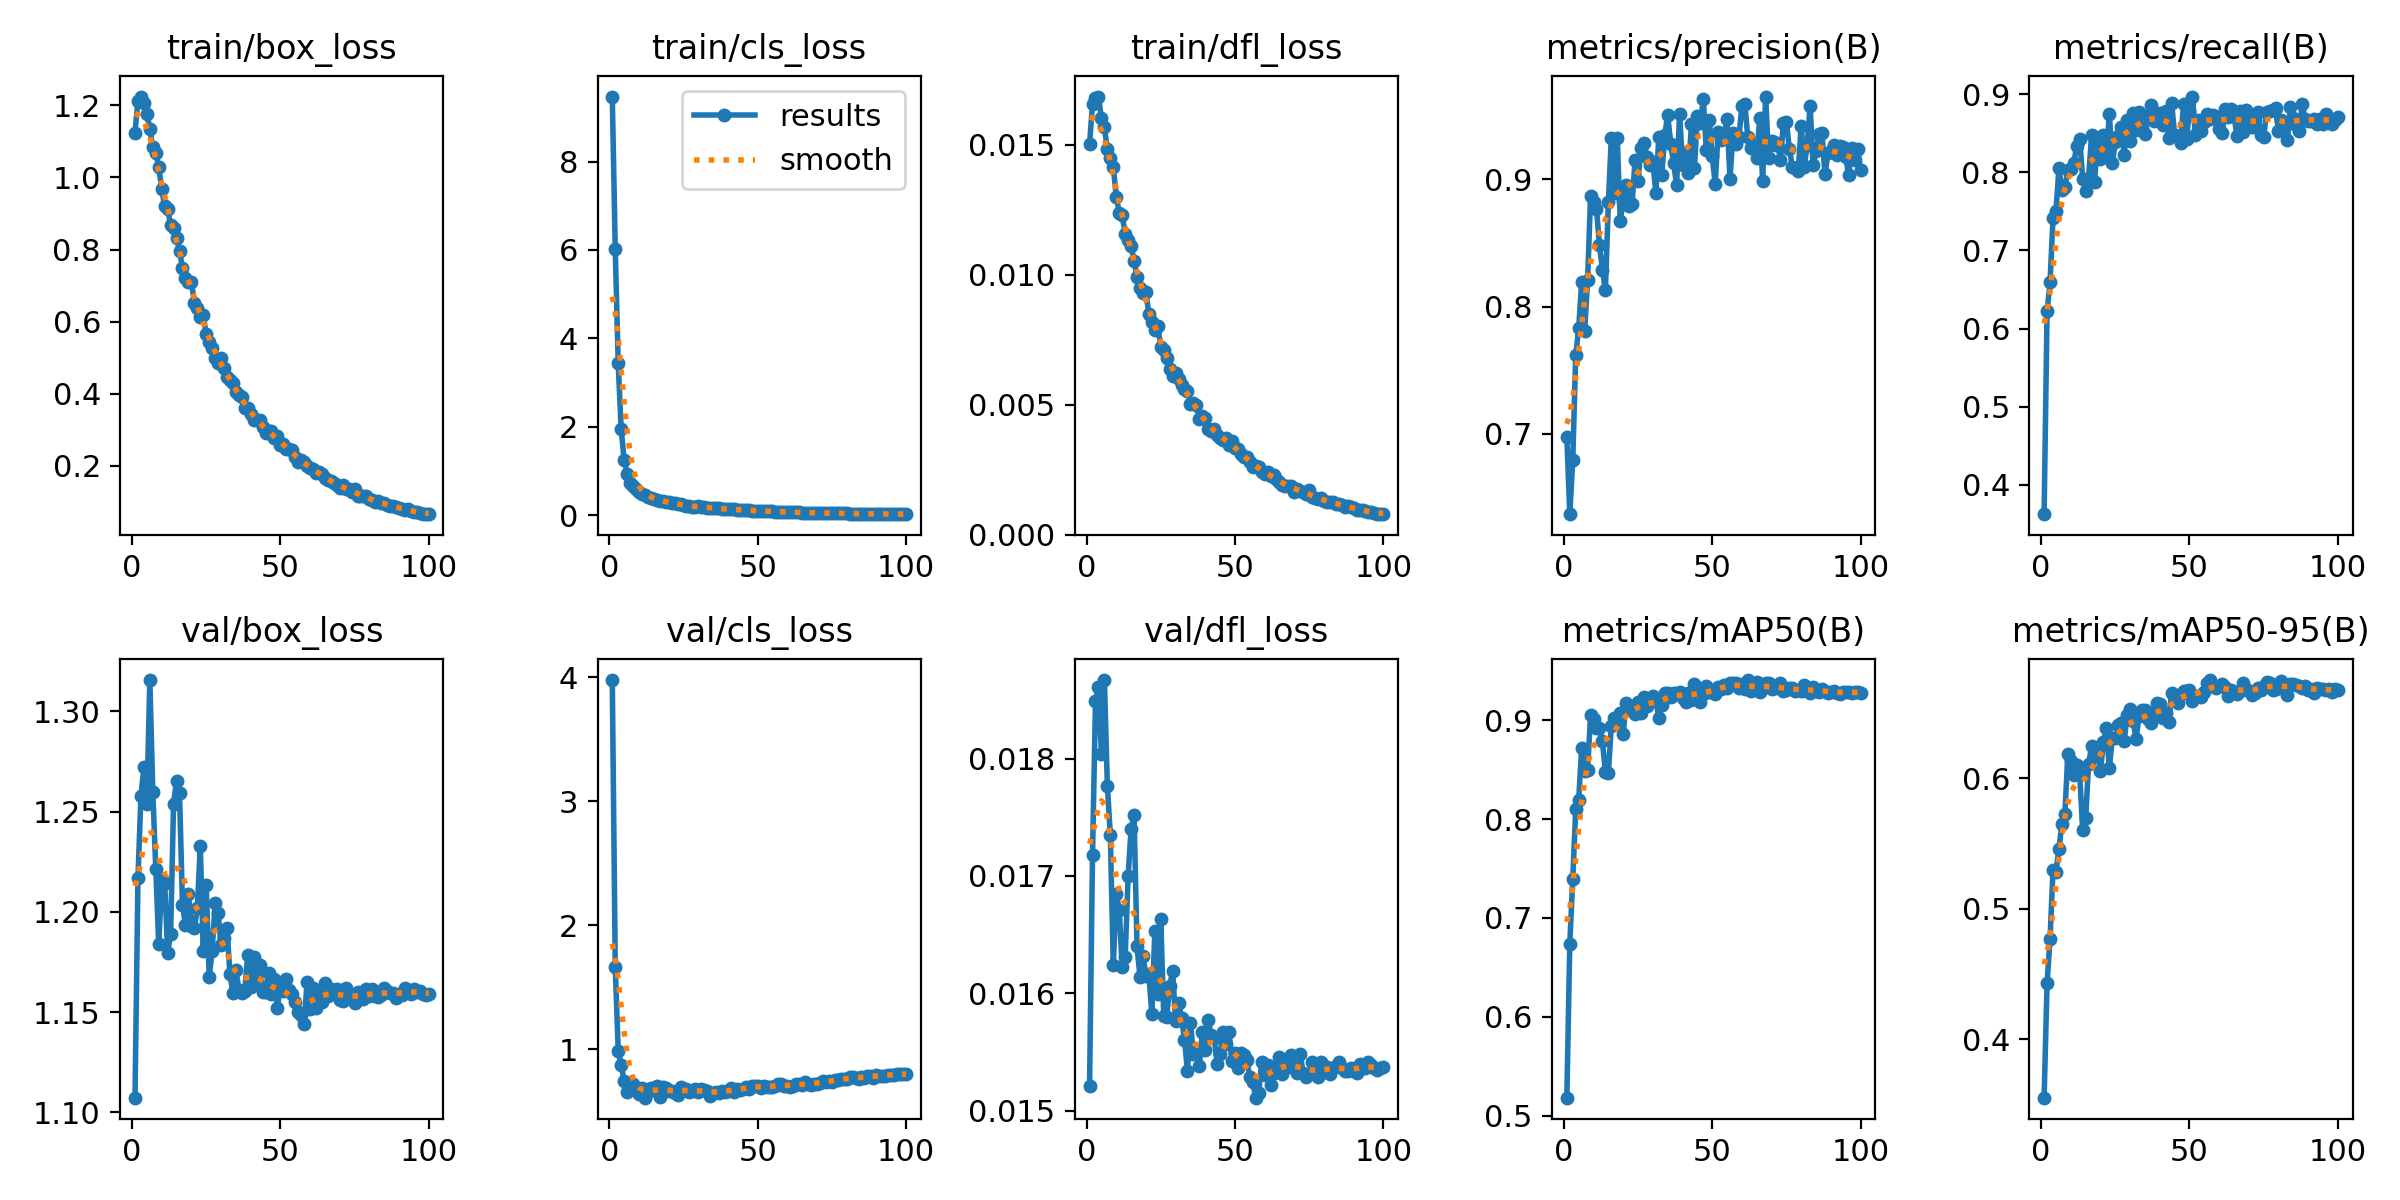

The file beside this chart, header and first rows:
epoch, time, train/box_loss, train/cls_loss, train/dfl_loss, metrics/precision(B), metrics/recall(B), metrics/mAP50(B), metrics/mAP50-95(B), val/box_loss, val/cls_loss, val/dfl_loss, lr/pg0, lr/pg1, lr/pg2
1, 15.83, 1.125, 9.469, 0.01502, 0.6977, 0.3626, 0.5183, 0.3551, 1.107, 3.978, 0.01521, 0.0004133, 0.0004133, 0.0004133
2, 30.04, 1.213, 6.012, 0.01658, 0.6369, 0.6224, 0.674, 0.4429, 1.217, 1.666, 0.01718, 0.0008218, 0.0008218, 0.0008218
3, 43.92, 1.225, 3.434, 0.01679, 0.6793, 0.6592, 0.7393, 0.4767, 1.258, 0.9863, 0.01849, 0.001222, 0.001222, 0.001222
4, 57.67, 1.205, 1.945, 0.01685, 0.7618, 0.7413, 0.8102, 0.5298, 1.272, 0.8736, 0.01861, 0.001213, 0.001213, 0.001213
5, 71.48, 1.177, 1.26, 0.01601, 0.7828, 0.7509, 0.8195, 0.5279, 1.254, 0.7412, 0.01804, 0.0012, 0.0012, 0.0012
6, 85.13, 1.134, 0.9321, 0.01566, 0.8193, 0.805, 0.8716, 0.5459, 1.316, 0.6519, 0.01867, 0.001188, 0.001188, 0.001188
7, 98.78, 1.083, 0.7347, 0.01482, 0.7805, 0.7773, 0.8485, 0.565, 1.26, 0.6874, 0.01777, 0.001176, 0.001176, 0.001176
8, 112.5, 1.069, 0.6553, 0.0145, 0.8205, 0.7807, 0.8499, 0.5725, 1.222, 0.7184, 0.01735, 0.001163, 0.001163, 0.001163
9, 126.2, 1.029, 0.6017, 0.01414, 0.8865, 0.8031, 0.9049, 0.6186, 1.184, 0.6876, 0.01624, 0.001151, 0.001151, 0.001151
10, 139.9, 0.9681, 0.5223, 0.013, 0.8822, 0.8046, 0.9009, 0.6133, 1.216, 0.6364, 0.01685, 0.001139, 0.001139, 0.001139
11, 153.6, 0.9197, 0.495, 0.01239, 0.8767, 0.812, 0.8925, 0.6027, 1.215, 0.6819, 0.01671, 0.001126, 0.001126, 0.001126
12, 167.3, 0.913, 0.4571, 0.0123, 0.8483, 0.8339, 0.892, 0.6101, 1.18, 0.6075, 0.01622, 0.001114, 0.001114, 0.001114
13, 180.9, 0.868, 0.4248, 0.01155, 0.829, 0.8429, 0.8785, 0.6034, 1.189, 0.6537, 0.01631, 0.001102, 0.001102, 0.001102
14, 194.5, 0.8591, 0.402, 0.01133, 0.8127, 0.7914, 0.8479, 0.5599, 1.254, 0.6869, 0.017, 0.001089, 0.001089, 0.001089
15, 208.3, 0.8328, 0.3792, 0.01112, 0.8817, 0.7755, 0.8468, 0.5692, 1.266, 0.6857, 0.0174, 0.001077, 0.001077, 0.001077
16, 222, 0.796, 0.357, 0.01053, 0.9324, 0.7927, 0.8945, 0.6111, 1.259, 0.7027, 0.01752, 0.001064, 0.001064, 0.001064
17, 235.7, 0.7497, 0.3303, 0.0099, 0.8891, 0.8475, 0.9024, 0.6243, 1.204, 0.609, 0.0164, 0.001052, 0.001052, 0.001052
18, 249.3, 0.7201, 0.3178, 0.00947, 0.9324, 0.7878, 0.8964, 0.6172, 1.194, 0.6917, 0.01614, 0.00104, 0.00104, 0.00104
19, 262.9, 0.7109, 0.3083, 0.0093, 0.8671, 0.8395, 0.9067, 0.6224, 1.209, 0.6873, 0.01632, 0.001027, 0.001027, 0.001027
20, 276.7, 0.7108, 0.2941, 0.00934, 0.8828, 0.8171, 0.8865, 0.6053, 1.193, 0.6634, 0.01615, 0.001015, 0.001015, 0.001015
21, 290.4, 0.653, 0.2796, 0.00847, 0.8954, 0.8476, 0.9174, 0.6275, 1.192, 0.6643, 0.01616, 0.001002, 0.001002, 0.001002
22, 304, 0.6377, 0.2716, 0.00819, 0.8793, 0.8235, 0.9103, 0.6382, 1.202, 0.6475, 0.01582, 0.0009901, 0.0009901, 0.0009901
23, 317.6, 0.614, 0.2541, 0.00786, 0.8802, 0.8741, 0.9113, 0.6075, 1.233, 0.6283, 0.01653, 0.0009778, 0.0009778, 0.0009778
24, 331.3, 0.6173, 0.249, 0.00802, 0.9155, 0.8115, 0.9064, 0.6309, 1.181, 0.6961, 0.01599, 0.0009654, 0.0009654, 0.0009654
25, 345, 0.5644, 0.2302, 0.00722, 0.8986, 0.8385, 0.9182, 0.6304, 1.213, 0.6704, 0.01663, 0.000953, 0.000953, 0.000953
26, 358.7, 0.5433, 0.2218, 0.0071, 0.9246, 0.8468, 0.9073, 0.6405, 1.167, 0.6803, 0.01581, 0.0009406, 0.0009406, 0.0009406
27, 372.3, 0.5277, 0.2122, 0.00681, 0.9288, 0.8582, 0.9238, 0.6426, 1.181, 0.6495, 0.0158, 0.0009283, 0.0009283, 0.0009283
28, 385.9, 0.4986, 0.1997, 0.00639, 0.9173, 0.8221, 0.9148, 0.6288, 1.204, 0.6588, 0.01606, 0.0009159, 0.0009159, 0.0009159
29, 399.6, 0.4851, 0.1969, 0.00611, 0.9114, 0.8674, 0.9179, 0.6482, 1.2, 0.6786, 0.01619, 0.0009035, 0.0009035, 0.0009035
30, 413.3, 0.498, 0.2062, 0.00621, 0.9133, 0.8405, 0.9244, 0.653, 1.183, 0.6498, 0.01576, 0.0008911, 0.0008911, 0.0008911
31, 427, 0.4706, 0.193, 0.00599, 0.8891, 0.8763, 0.9216, 0.6437, 1.187, 0.6804, 0.01592, 0.0008787, 0.0008787, 0.0008787
32, 440.6, 0.4457, 0.1799, 0.00575, 0.9335, 0.8536, 0.902, 0.6302, 1.192, 0.6683, 0.01579, 0.0008664, 0.0008664, 0.0008664
33, 454.3, 0.4368, 0.1773, 0.0056, 0.9029, 0.8767, 0.9152, 0.6472, 1.169, 0.6629, 0.0156, 0.000854, 0.000854, 0.000854
34, 467.9, 0.4295, 0.1674, 0.00553, 0.9348, 0.8571, 0.9273, 0.6523, 1.159, 0.6219, 0.01534, 0.0008416, 0.0008416, 0.0008416
35, 481.5, 0.4037, 0.164, 0.00504, 0.9504, 0.849, 0.9275, 0.6518, 1.171, 0.6433, 0.01575, 0.0008293, 0.0008293, 0.0008293
36, 495.1, 0.3971, 0.1732, 0.00505, 0.9276, 0.8725, 0.9238, 0.6451, 1.161, 0.6516, 0.01548, 0.0008169, 0.0008169, 0.0008169
37, 508.8, 0.3907, 0.1575, 0.00497, 0.9127, 0.8864, 0.9274, 0.6422, 1.159, 0.6485, 0.01548, 0.0008045, 0.0008045, 0.0008045
38, 522.5, 0.3595, 0.1467, 0.00444, 0.8951, 0.8653, 0.9277, 0.6508, 1.161, 0.6615, 0.01538, 0.0007921, 0.0007921, 0.0007921
39, 536.1, 0.3605, 0.143, 0.00458, 0.9514, 0.8719, 0.9287, 0.6578, 1.179, 0.6516, 0.01567, 0.0007797, 0.0007797, 0.0007797
40, 549.7, 0.3449, 0.1404, 0.00448, 0.9112, 0.8753, 0.9226, 0.6568, 1.162, 0.6583, 0.01552, 0.0007674, 0.0007674, 0.0007674
41, 563.3, 0.3284, 0.1386, 0.00405, 0.921, 0.8599, 0.9183, 0.6458, 1.177, 0.6873, 0.01577, 0.000755, 0.000755, 0.000755
42, 576.9, 0.3272, 0.1412, 0.00398, 0.9052, 0.8788, 0.9276, 0.6502, 1.166, 0.6561, 0.01564, 0.0007426, 0.0007426, 0.0007426
43, 590.6, 0.3262, 0.1333, 0.00408, 0.9431, 0.8444, 0.9201, 0.6432, 1.173, 0.6766, 0.01562, 0.0007302, 0.0007302, 0.0007302
44, 604.2, 0.3083, 0.1267, 0.00385, 0.9084, 0.8882, 0.937, 0.6654, 1.16, 0.6673, 0.0154, 0.0007179, 0.0007179, 0.0007179
45, 617.8, 0.2921, 0.1177, 0.00371, 0.9499, 0.8472, 0.9275, 0.6599, 1.16, 0.6811, 0.01548, 0.0007055, 0.0007055, 0.0007055
46, 631.4, 0.296, 0.1148, 0.00365, 0.9438, 0.8462, 0.9183, 0.6577, 1.169, 0.691, 0.01567, 0.0006931, 0.0006931, 0.0006931
47, 645, 0.2962, 0.1187, 0.00371, 0.9632, 0.8375, 0.9262, 0.6641, 1.159, 0.6791, 0.01557, 0.0006808, 0.0006808, 0.0006808
48, 658.7, 0.276, 0.1102, 0.00346, 0.9233, 0.8872, 0.9346, 0.6669, 1.167, 0.698, 0.01567, 0.0006684, 0.0006684, 0.0006684
49, 672.3, 0.2835, 0.1104, 0.00362, 0.9468, 0.8432, 0.9283, 0.6666, 1.152, 0.7051, 0.01542, 0.000656, 0.000656, 0.000656
50, 686, 0.2578, 0.1056, 0.00335, 0.918, 0.879, 0.928, 0.6674, 1.163, 0.7053, 0.01549, 0.0006436, 0.0006436, 0.0006436
51, 699.7, 0.2592, 0.09899, 0.00328, 0.8963, 0.897, 0.9268, 0.6587, 1.161, 0.6879, 0.01536, 0.0006312, 0.0006312, 0.0006312
52, 713.3, 0.2479, 0.09786, 0.00312, 0.937, 0.8475, 0.9338, 0.6625, 1.167, 0.698, 0.01549, 0.0006189, 0.0006189, 0.0006189
53, 726.9, 0.2462, 0.09815, 0.00297, 0.931, 0.8674, 0.9318, 0.663, 1.161, 0.6925, 0.01547, 0.0006065, 0.0006065, 0.0006065
54, 740.6, 0.2443, 0.09764, 0.00298, 0.9341, 0.8532, 0.9356, 0.6625, 1.159, 0.6917, 0.01543, 0.0005941, 0.0005941, 0.0005941
55, 754.2, 0.2242, 0.09202, 0.0028, 0.9475, 0.8649, 0.9327, 0.6661, 1.155, 0.695, 0.01529, 0.0005818, 0.0005818, 0.0005818
56, 767.9, 0.2102, 0.08501, 0.00261, 0.9003, 0.8745, 0.9374, 0.6732, 1.15, 0.6984, 0.01524, 0.0005694, 0.0005694, 0.0005694
57, 781.6, 0.2172, 0.08497, 0.00263, 0.9362, 0.8684, 0.9378, 0.6752, 1.148, 0.7192, 0.01511, 0.000557, 0.000557, 0.000557
58, 795.2, 0.2102, 0.08324, 0.00259, 0.9275, 0.8733, 0.938, 0.671, 1.144, 0.7151, 0.01515, 0.0005446, 0.0005446, 0.0005446
59, 808.9, 0.1982, 0.08032, 0.00242, 0.933, 0.8708, 0.9329, 0.6689, 1.165, 0.7041, 0.01541, 0.0005322, 0.0005322, 0.0005322
60, 822.5, 0.1949, 0.07834, 0.00235, 0.9572, 0.855, 0.9361, 0.6704, 1.152, 0.704, 0.0153, 0.0005199, 0.0005199, 0.0005199
... 40 more rows
